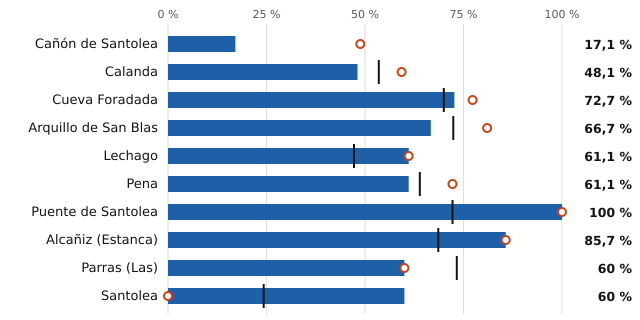

The file beside this chart, header and first rows:
embalse, pct, pct_hace_1_anio, pct_media_10_anios, vol_hm3, capacidad_hm3
Cañón de Santolea, 17.1, 48.8, , 14.0, 82.0
Calanda, 48.1, 59.3, 53.5, 26.0, 54.0
Cueva Foradada, 72.7, 77.3, 70.0, 16.0, 22.0
Arquillo de San Blas, 66.7, 81.0, 72.4, 14.0, 21.0
Lechago, 61.1, 61.1, 47.2, 11.0, 18.0
Pena, 61.1, 72.2, 63.9, 11.0, 18.0
Puente de Santolea, 100.0, 100.0, 72.2, 18.0, 18.0
Alcañiz (Estanca), 85.7, 85.7, 68.6, 6.0, 7.0
Parras (Las), 60.0, 60.0, 73.3, 3.0, 5.0
Santolea, 60.0, 0.0, 24.3, 3.0, 5.0
